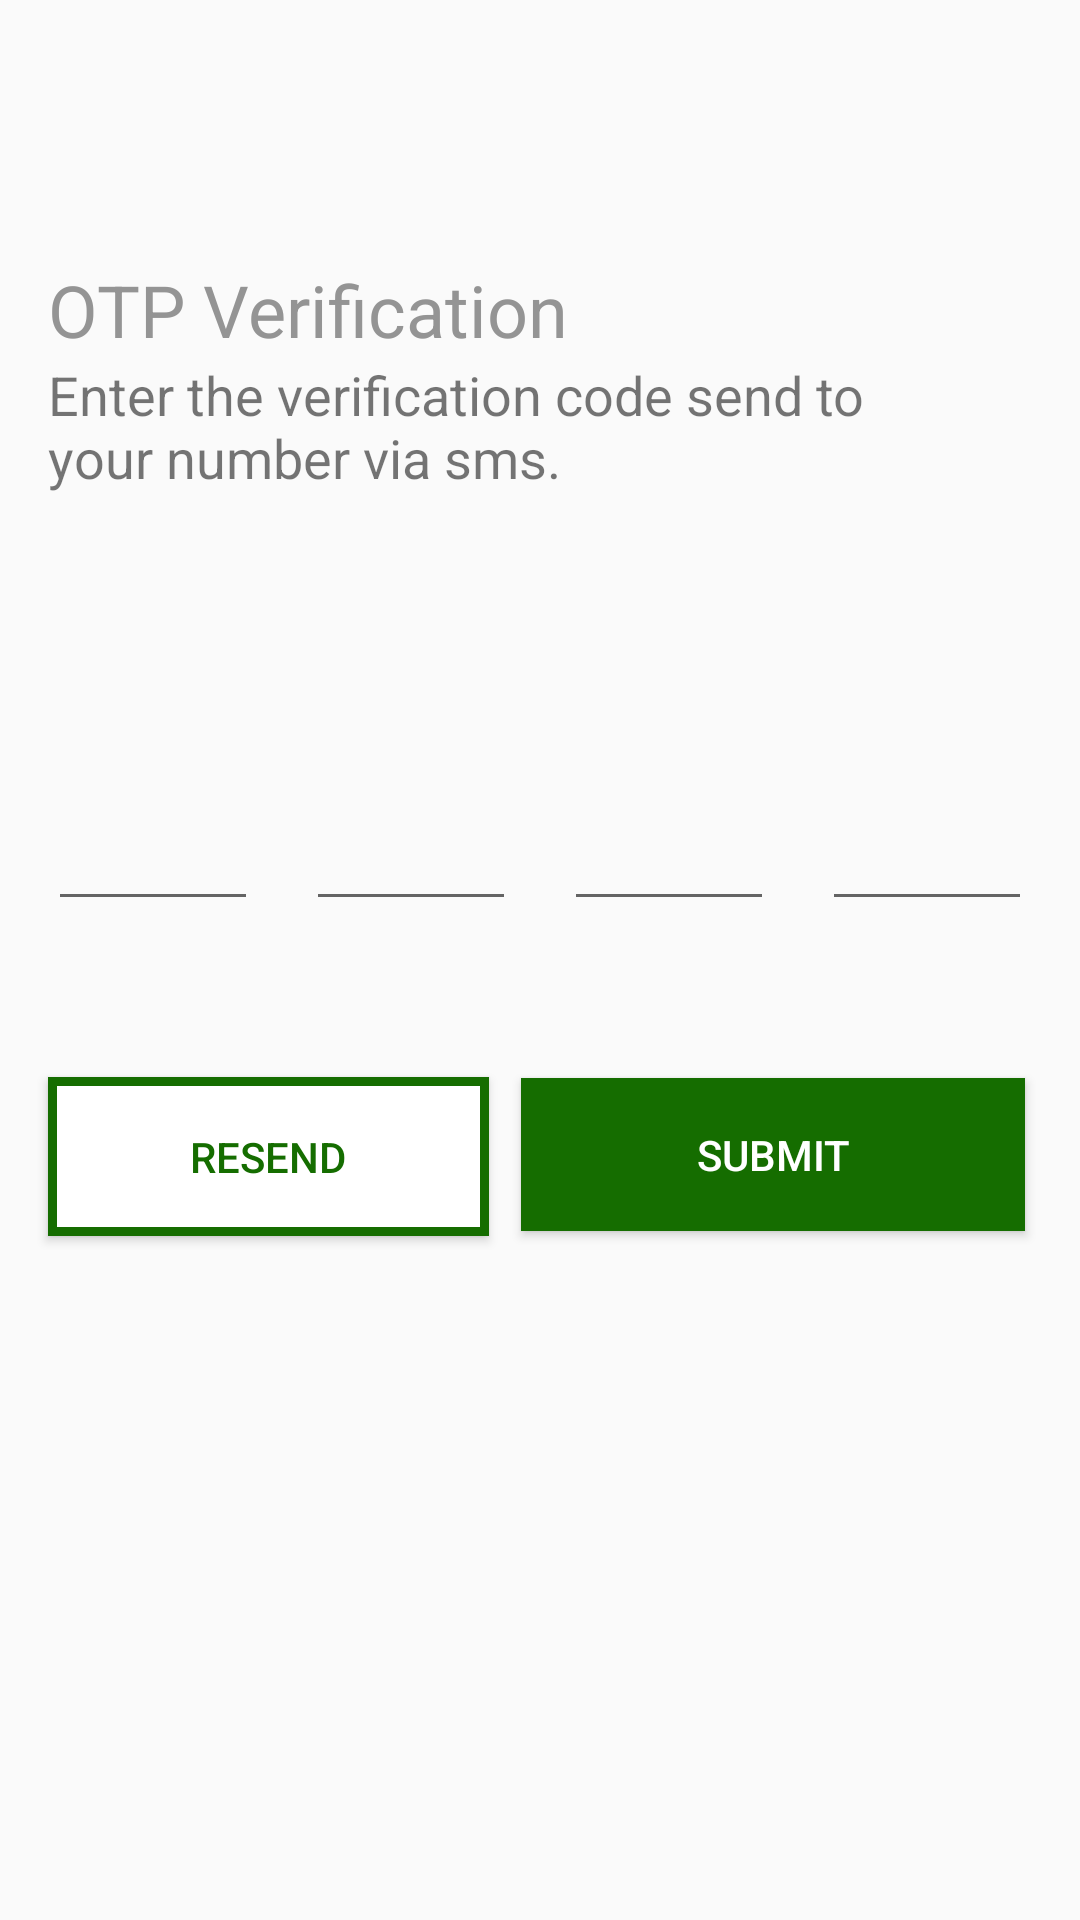

This screen was rendered from an Android layout file. Write that file and the resources it references.
<!-- AndroidManifest.xml: application theme AppTheme -->
<!-- res/layout/activity_otp.xml -->
<?xml version="1.0" encoding="utf-8"?>
<androidx.constraintlayout.widget.ConstraintLayout xmlns:android="http://schemas.android.com/apk/res/android"
    xmlns:app="http://schemas.android.com/apk/res-auto"
    xmlns:tools="http://schemas.android.com/tools"
    android:layout_width="match_parent"
    android:layout_height="match_parent"
    tools:context=".OtpActivity"
    tools:layout_editor_absoluteX="36dp"
    tools:layout_editor_absoluteY="47dp">

    <EditText
        android:id="@+id/editTextNumber_otp_otp1"
        android:layout_width="70dp"
        android:layout_height="70dp"
        android:ems="10"
        android:inputType="number"
        android:textAlignment="center"
        android:singleLine="true"
        android:maxLength="1"
        android:maxLines="1"
        app:layout_constraintBottom_toBottomOf="parent"
        app:layout_constraintEnd_toStartOf="@+id/editTextNumber_otp_otp2"
        app:layout_constraintHorizontal_bias="0.5"
        app:layout_constraintStart_toStartOf="parent"
        app:layout_constraintTop_toTopOf="parent"
        app:layout_constraintVertical_bias="0.416"
        android:importantForAutofill="no" />

    <EditText
        android:id="@+id/editTextNumber_otp_otp2"
        android:layout_width="70dp"
        android:layout_height="70dp"
        android:ems="10"
        android:inputType="number"
        android:textAlignment="center"
        android:singleLine="true"
        android:maxLength="1"
        android:maxLines="1"
        app:layout_constraintBottom_toBottomOf="parent"
        app:layout_constraintEnd_toStartOf="@+id/editTextNumber_otp_otp3"
        app:layout_constraintHorizontal_bias="0.5"
        app:layout_constraintStart_toEndOf="@+id/editTextNumber_otp_otp1"
        app:layout_constraintTop_toTopOf="parent"
        app:layout_constraintVertical_bias="0.416"
        android:importantForAutofill="no" />

    <EditText
        android:id="@+id/editTextNumber_otp_otp3"
        android:layout_width="70dp"
        android:layout_height="70dp"
        android:ems="10"
        android:inputType="number"
        android:textAlignment="center"
        android:singleLine="true"
        android:maxLength="1"
        android:maxLines="1"
        app:layout_constraintBottom_toBottomOf="parent"
        app:layout_constraintEnd_toStartOf="@+id/editTextNumber_otp_otp4"
        app:layout_constraintHorizontal_bias="0.5"
        app:layout_constraintStart_toEndOf="@+id/editTextNumber_otp_otp2"
        app:layout_constraintTop_toTopOf="parent"
        app:layout_constraintVertical_bias="0.416"
        android:importantForAutofill="no" />

    <EditText
        android:id="@+id/editTextNumber_otp_otp4"
        android:layout_width="70dp"
        android:layout_height="70dp"
        android:ems="10"
        android:inputType="number"
        android:textAlignment="center"
        android:singleLine="true"
        android:maxLength="1"
        android:maxLines="1"
        app:layout_constraintBottom_toBottomOf="parent"
        app:layout_constraintEnd_toEndOf="parent"
        app:layout_constraintHorizontal_bias="0.5"
        app:layout_constraintStart_toEndOf="@+id/editTextNumber_otp_otp3"
        app:layout_constraintTop_toTopOf="parent"
        app:layout_constraintVertical_bias="0.416"
        android:importantForAutofill="no" />

    <TextView
        android:id="@+id/textView_otp_introVerification"
        android:layout_width="wrap_content"
        android:layout_height="wrap_content"
        android:text="@string/otp_introHeading"
        android:textColor="#949494"
        android:textSize="24sp"
        app:layout_constraintBottom_toBottomOf="parent"
        app:layout_constraintStart_toStartOf="@+id/editTextNumber_otp_otp1"
        app:layout_constraintTop_toTopOf="parent"
        app:layout_constraintVertical_bias="0.143" />

    <TextView
        android:id="@+id/textView_otp_intro"
        android:layout_width="293dp"
        android:layout_height="91dp"
        android:text="@string/otp_intro"
        android:textSize="18sp"
        app:layout_constraintStart_toStartOf="@+id/editTextNumber_otp_otp1"
        app:layout_constraintTop_toBottomOf="@+id/textView_otp_introVerification" />

    <Button
        android:id="@+id/button_otp_resend"
        android:layout_width="147dp"
        android:layout_height="53dp"
        android:text="@string/otp_resendButtonText"
        android:background="@drawable/button_border"
        android:textColor="#156D00"
        app:layout_constraintBottom_toBottomOf="parent"
        app:layout_constraintStart_toStartOf="@+id/editTextNumber_otp_otp1"
        app:layout_constraintTop_toBottomOf="@+id/editTextNumber_otp_otp1"
        app:layout_constraintVertical_bias="0.186" />

    <Button
        android:id="@+id/button_otp_submit"
        android:layout_width="168dp"
        android:layout_height="51dp"
        android:background="#156D00"
        android:text="@string/all_submit"
        android:textColor="#FFFFFF"
        app:layout_constraintBottom_toBottomOf="parent"
        app:layout_constraintEnd_toEndOf="parent"
        app:layout_constraintHorizontal_bias="0.371"
        app:layout_constraintStart_toEndOf="@+id/button_otp_resend"
        app:layout_constraintTop_toBottomOf="@+id/editTextNumber_otp_otp3"
        app:layout_constraintVertical_bias="0.185" />

    <ImageView
        android:id="@+id/image_otp_back"
        android:layout_width="19dp"
        android:layout_height="34dp"
        app:layout_constraintBottom_toTopOf="@+id/textView_otp_introVerification"
        app:layout_constraintEnd_toEndOf="parent"
        app:layout_constraintHorizontal_bias="0.0"
        app:layout_constraintStart_toStartOf="@+id/textView_otp_introVerification"
        app:layout_constraintTop_toTopOf="parent"
        app:layout_constraintVertical_bias="0.484"
        app:srcCompat="@drawable/btn_leftarrow"
        android:contentDescription="@string/all_BackImageContentDescription" />

</androidx.constraintlayout.widget.ConstraintLayout>
<!-- resources referenced by this layout -->
<resources>
  <!-- drawable button_border (drawable) -->
  <?xml version="1.0" encoding="utf-8"?>
  <shape xmlns:tools="http://schemas.android.com/tools"
      xmlns:android="http://schemas.android.com/apk/res/android"
      tools:ignore="ExtraText">
  
      android:shape="rectangle" >
  
      <solid android:color="#FFFFFF" />
      <stroke
          android:width="3dp"
          android:color="#156D00" />
  
  </shape>
  <string name="all_BackImageContentDescription">Back</string>
  <string name="all_submit">Submit</string>
  <string name="otp_intro">Enter the verification code send to your number via sms.</string>
  <string name="otp_introHeading">OTP Verification</string>
  <string name="otp_resendButtonText">Resend</string>
  <style name="AppTheme" parent="Theme.AppCompat.Light.DarkActionBar">
          
          <item name="colorPrimary">#156D00</item>
          <item name="colorPrimaryDark">#156D00</item>
          <item name="colorAccent">@color/colorAccent</item>
      </style>
  <color name="colorAccent">#03DAC5</color>
</resources>
